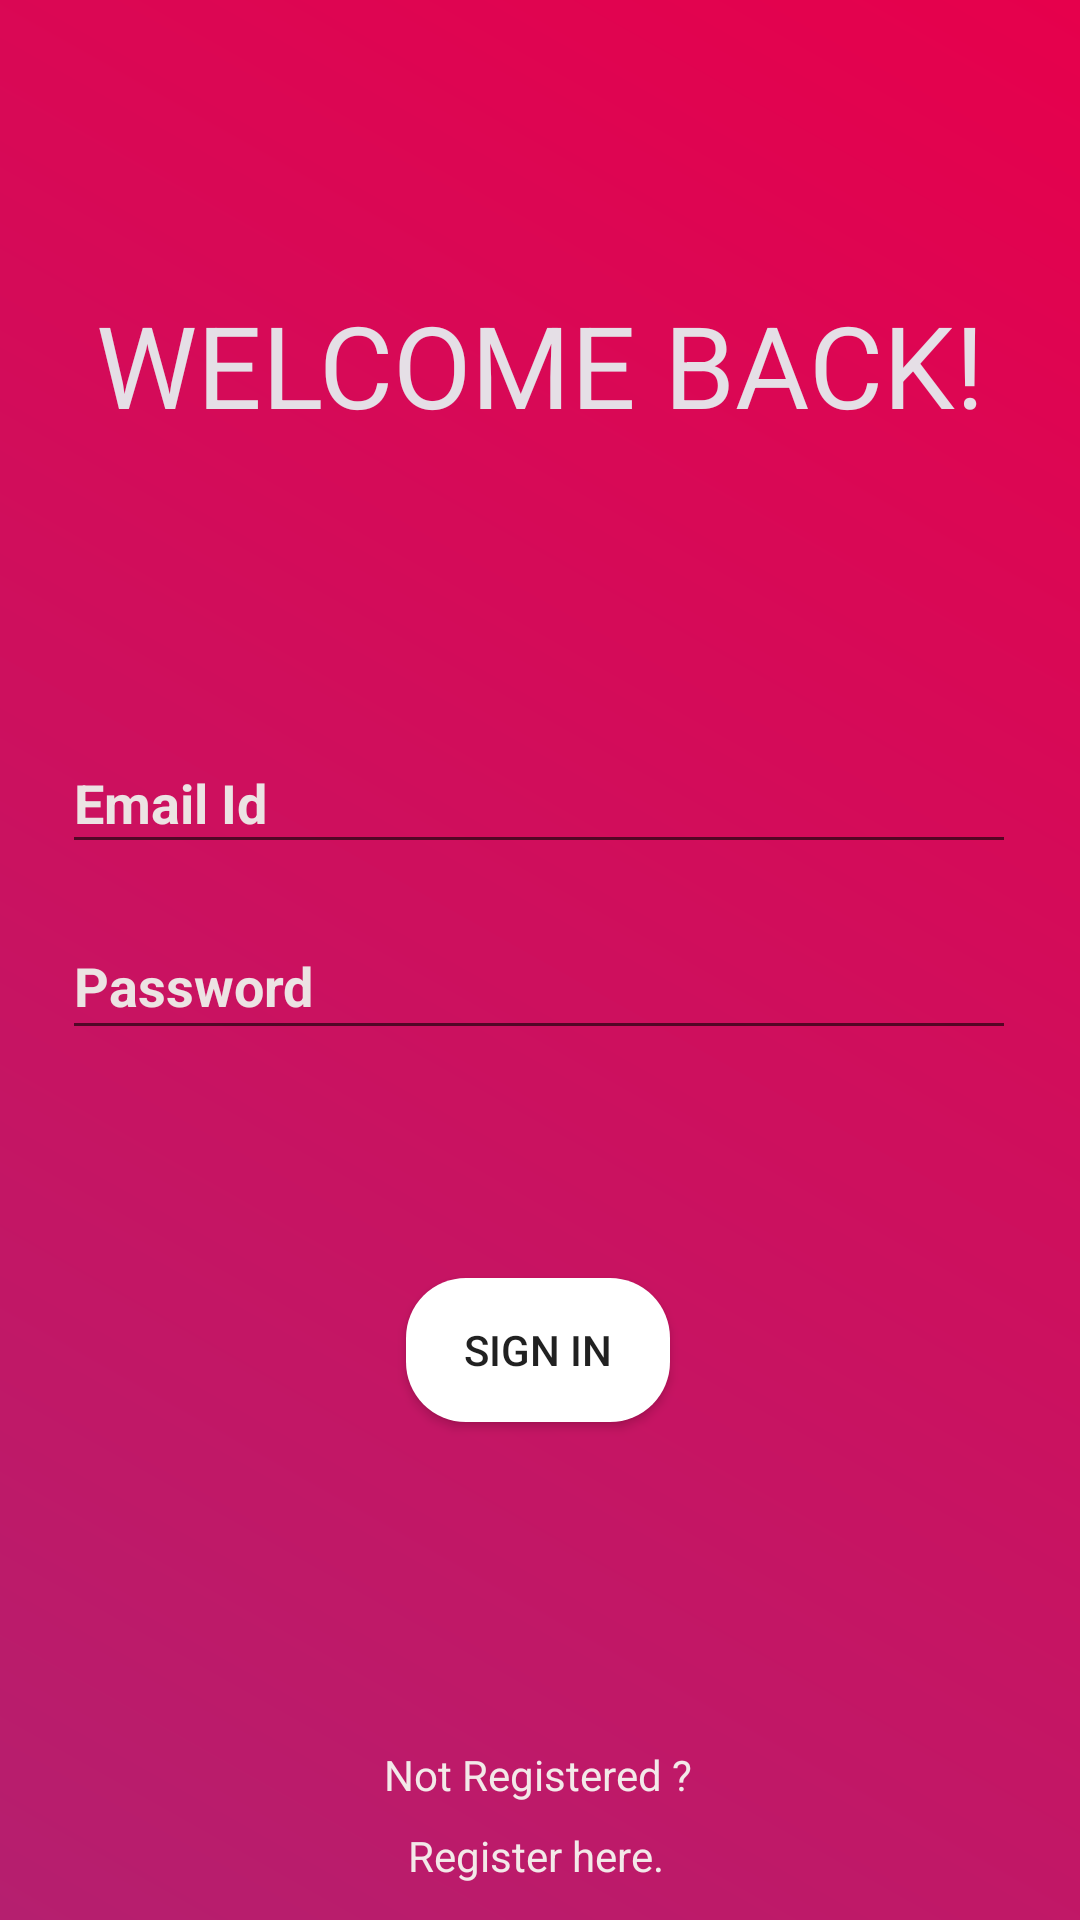

The Android layout XML behind this screen, and the referenced resources:
<!-- AndroidManifest.xml: activity theme AppTheme.NoActionBar -->
<!-- res/layout/activity_login.xml -->
<?xml version="1.0" encoding="utf-8"?>

<androidx.constraintlayout.widget.ConstraintLayout xmlns:android="http://schemas.android.com/apk/res/android"
    xmlns:app="http://schemas.android.com/apk/res-auto"
    xmlns:tools="http://schemas.android.com/tools"
    android:layout_width="match_parent"
    android:background="@drawable/back_new_gradient"
    android:layout_height="match_parent"
    tools:context=".LoginActivity">

    <EditText
        android:id="@+id/editView_email_id_login_page"
        android:layout_width="318dp"
        android:layout_height="44dp"
        android:layout_marginTop="244dp"
        android:ems="10"
        android:hint="Email Id"
        android:inputType="textPersonName"
        android:textColor="#DCCFCF"
        android:textColorHint="#ECE3E3"
        android:textStyle="bold"
        app:layout_constraintEnd_toEndOf="parent"
        app:layout_constraintHorizontal_bias="0.494"
        app:layout_constraintStart_toStartOf="parent"
        app:layout_constraintTop_toTopOf="parent" />

    <EditText
        android:id="@+id/editView_password_login_page"
        android:layout_width="318dp"
        android:layout_height="46dp"
        android:layout_marginTop="16dp"
        android:ems="10"
        android:hint="Password"
        android:inputType="textPassword"
        android:textColor="#DCCFCF"
        android:textColorHint="#ECE3E3"
        android:textStyle="bold"
        app:layout_constraintStart_toStartOf="@+id/editView_email_id_login_page"
        app:layout_constraintTop_toBottomOf="@+id/editView_email_id_login_page" />

    <Button
        android:id="@+id/button_login"
        android:layout_width="wrap_content"
        android:layout_height="wrap_content"
        android:layout_marginTop="76dp"
        android:background="@drawable/butt_bac_log"
        android:text="Sign In"
        app:layout_constraintEnd_toEndOf="parent"
        app:layout_constraintHorizontal_bias="0.498"
        app:layout_constraintStart_toStartOf="parent"
        app:layout_constraintTop_toBottomOf="@+id/editView_password_login_page" />

    <TextView
        android:id="@+id/textView"
        android:layout_width="wrap_content"
        android:layout_height="wrap_content"
        android:layout_marginTop="96dp"
        android:text="Welcome Back!"
        android:textAllCaps="true"
        android:textColor="#E5DFE6"
        android:textSize="38sp"
        app:layout_constraintEnd_toEndOf="parent"
        app:layout_constraintStart_toStartOf="parent"
        app:layout_constraintTop_toTopOf="parent" />

    <TextView
        android:id="@+id/textView4"
        android:layout_width="wrap_content"
        android:layout_height="wrap_content"
        android:layout_marginTop="108dp"
        android:text="Not Registered ?"
        android:textColor="#F3E9E9"
        app:layout_constraintEnd_toEndOf="parent"
        app:layout_constraintHorizontal_bias="0.498"
        app:layout_constraintStart_toStartOf="parent"
        app:layout_constraintTop_toBottomOf="@+id/button_login" />

    <TextView
        android:id="@+id/tv_registration"
        android:layout_width="wrap_content"
        android:layout_height="wrap_content"
        android:layout_marginTop="8dp"
        android:text="Register here."
        android:textColor="#F3E9E9"
        app:layout_constraintEnd_toEndOf="@+id/textView4"
        app:layout_constraintHorizontal_bias="0.47"
        app:layout_constraintStart_toStartOf="@+id/textView4"
        app:layout_constraintTop_toBottomOf="@+id/textView4" />
</androidx.constraintlayout.widget.ConstraintLayout>
<!-- resources referenced by this layout -->
<resources>
  <!-- drawable back_new_gradient (drawable) -->
  <?xml version="1.0" encoding="utf-8"?>
  
  <shape xmlns:android="http://schemas.android.com/apk/res/android"
      android:shape="rectangle">
      <gradient
          android:startColor="@color/red"
          android:endColor="#B51F6F"
  
          android:angle="225"/>
  
  </shape>
  <!-- drawable butt_bac_log (drawable) -->
  <?xml version="1.0" encoding="utf-8"?>
  
  <shape xmlns:android="http://schemas.android.com/apk/res/android"
      android:shape="rectangle">
      <solid
          android:color="#ffffff"
          />
      <corners
          android:bottomRightRadius="20dp"
          android:bottomLeftRadius="20dp"
          android:topRightRadius="20dp"
          android:topLeftRadius="20dp"
          />
  
  </shape>
  <style name="AppTheme.NoActionBar">
          <item name="windowActionBar">false</item>
          <item name="windowNoTitle">true</item>
      </style>
  <color name="red">#e6004c</color>
</resources>
